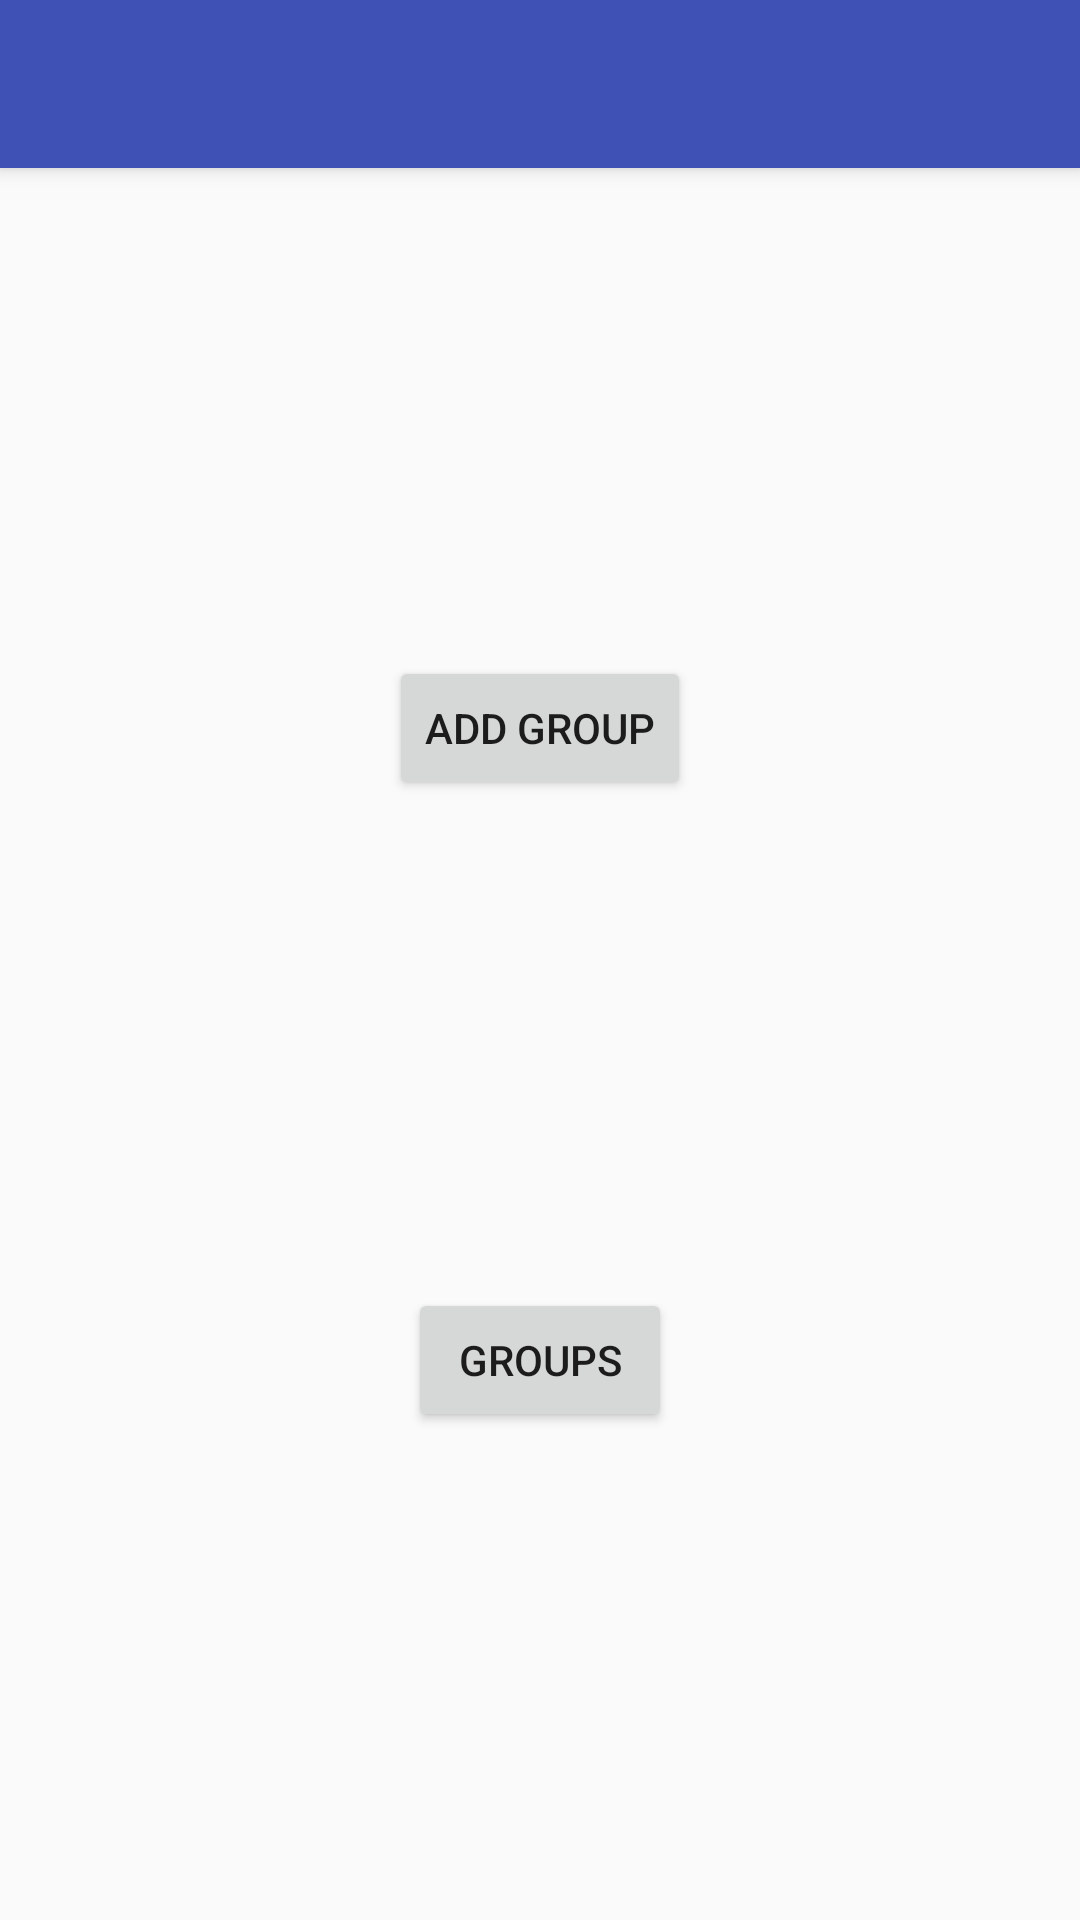

Write the Android layout XML for this screen, with the resource values it uses.
<!-- AndroidManifest.xml: application theme AppTheme -->
<!-- res/layout/activity_choose.xml -->
<?xml version="1.0" encoding="utf-8"?>
<android.support.constraint.ConstraintLayout xmlns:android="http://schemas.android.com/apk/res/android"
    xmlns:app="http://schemas.android.com/apk/res-auto"
    xmlns:tools="http://schemas.android.com/tools"
    android:layout_width="match_parent"
    android:layout_height="match_parent"
    android:orientation="vertical"
    tools:context="com.hfad.vocanoteapp.ui.ChooseActivity"
    tools:layout_editor_absoluteY="25dp">

    <include
        android:id="@+id/toolbar_training"
        layout="@layout/layout_toolbar"
        android:layout_width="match_parent"
        android:layout_height="wrap_content" />

    <Button
        android:id="@+id/add_group"
        android:layout_width="wrap_content"
        android:layout_height="wrap_content"
        android:text="@string/add_group"
        android:textAppearance="@style/TextAppearance.AppCompat.Button"
        app:layout_constraintBottom_toTopOf="@+id/groups"
        app:layout_constraintEnd_toEndOf="parent"
        app:layout_constraintStart_toStartOf="parent"
        app:layout_constraintTop_toBottomOf="@+id/toolbar_training" />

    <Button
        android:id="@+id/groups"
        android:layout_width="wrap_content"
        android:layout_height="wrap_content"
        android:text="@string/groups"
        android:textAppearance="@style/TextAppearance.AppCompat.Button"
        app:layout_constraintBottom_toBottomOf="parent"
        app:layout_constraintEnd_toEndOf="parent"
        app:layout_constraintStart_toStartOf="parent"
        app:layout_constraintTop_toBottomOf="@+id/add_group" />

</android.support.constraint.ConstraintLayout>
<!-- res/layout/layout_toolbar.xml (included above) -->
<?xml version="1.0" encoding="utf-8"?>
<android.support.v7.widget.Toolbar
    xmlns:android="http://schemas.android.com/apk/res/android"
    xmlns:app="http://schemas.android.com/apk/res-auto"
    android:layout_width="match_parent"
    android:layout_height="?attr/actionBarSize"
    android:background="?attr/colorPrimary"
    app:titleTextColor="@android:color/white"
    android:elevation="4dp"
    app:titleTextAppearance="@style/ToolbarTitle"
    android:theme="@style/ThemeOverlay.AppCompat.ActionBar" />
<!-- resources referenced by this layout -->
<resources>
  <string name="add_group">Add Group</string>
  <string name="groups">Groups</string>
  <style name="ToolbarTitle" parent="@style/TextAppearance.Widget.AppCompat.Toolbar.Title">
          <item name="android:textSize">20sp</item>
      </style>
  <style name="AppTheme" parent="Theme.AppCompat.Light.NoActionBar">
          
          <item name="colorPrimary">@color/colorPrimary</item>
          <item name="colorPrimaryDark">@color/colorPrimaryDark</item>
          <item name="colorAccent">@color/colorAccent</item>
  
      </style>
  <color name="colorPrimary">#3F51B5</color>
  <color name="colorPrimaryDark">#303F9F</color>
  <color name="colorAccent">#FF4081</color>
</resources>
